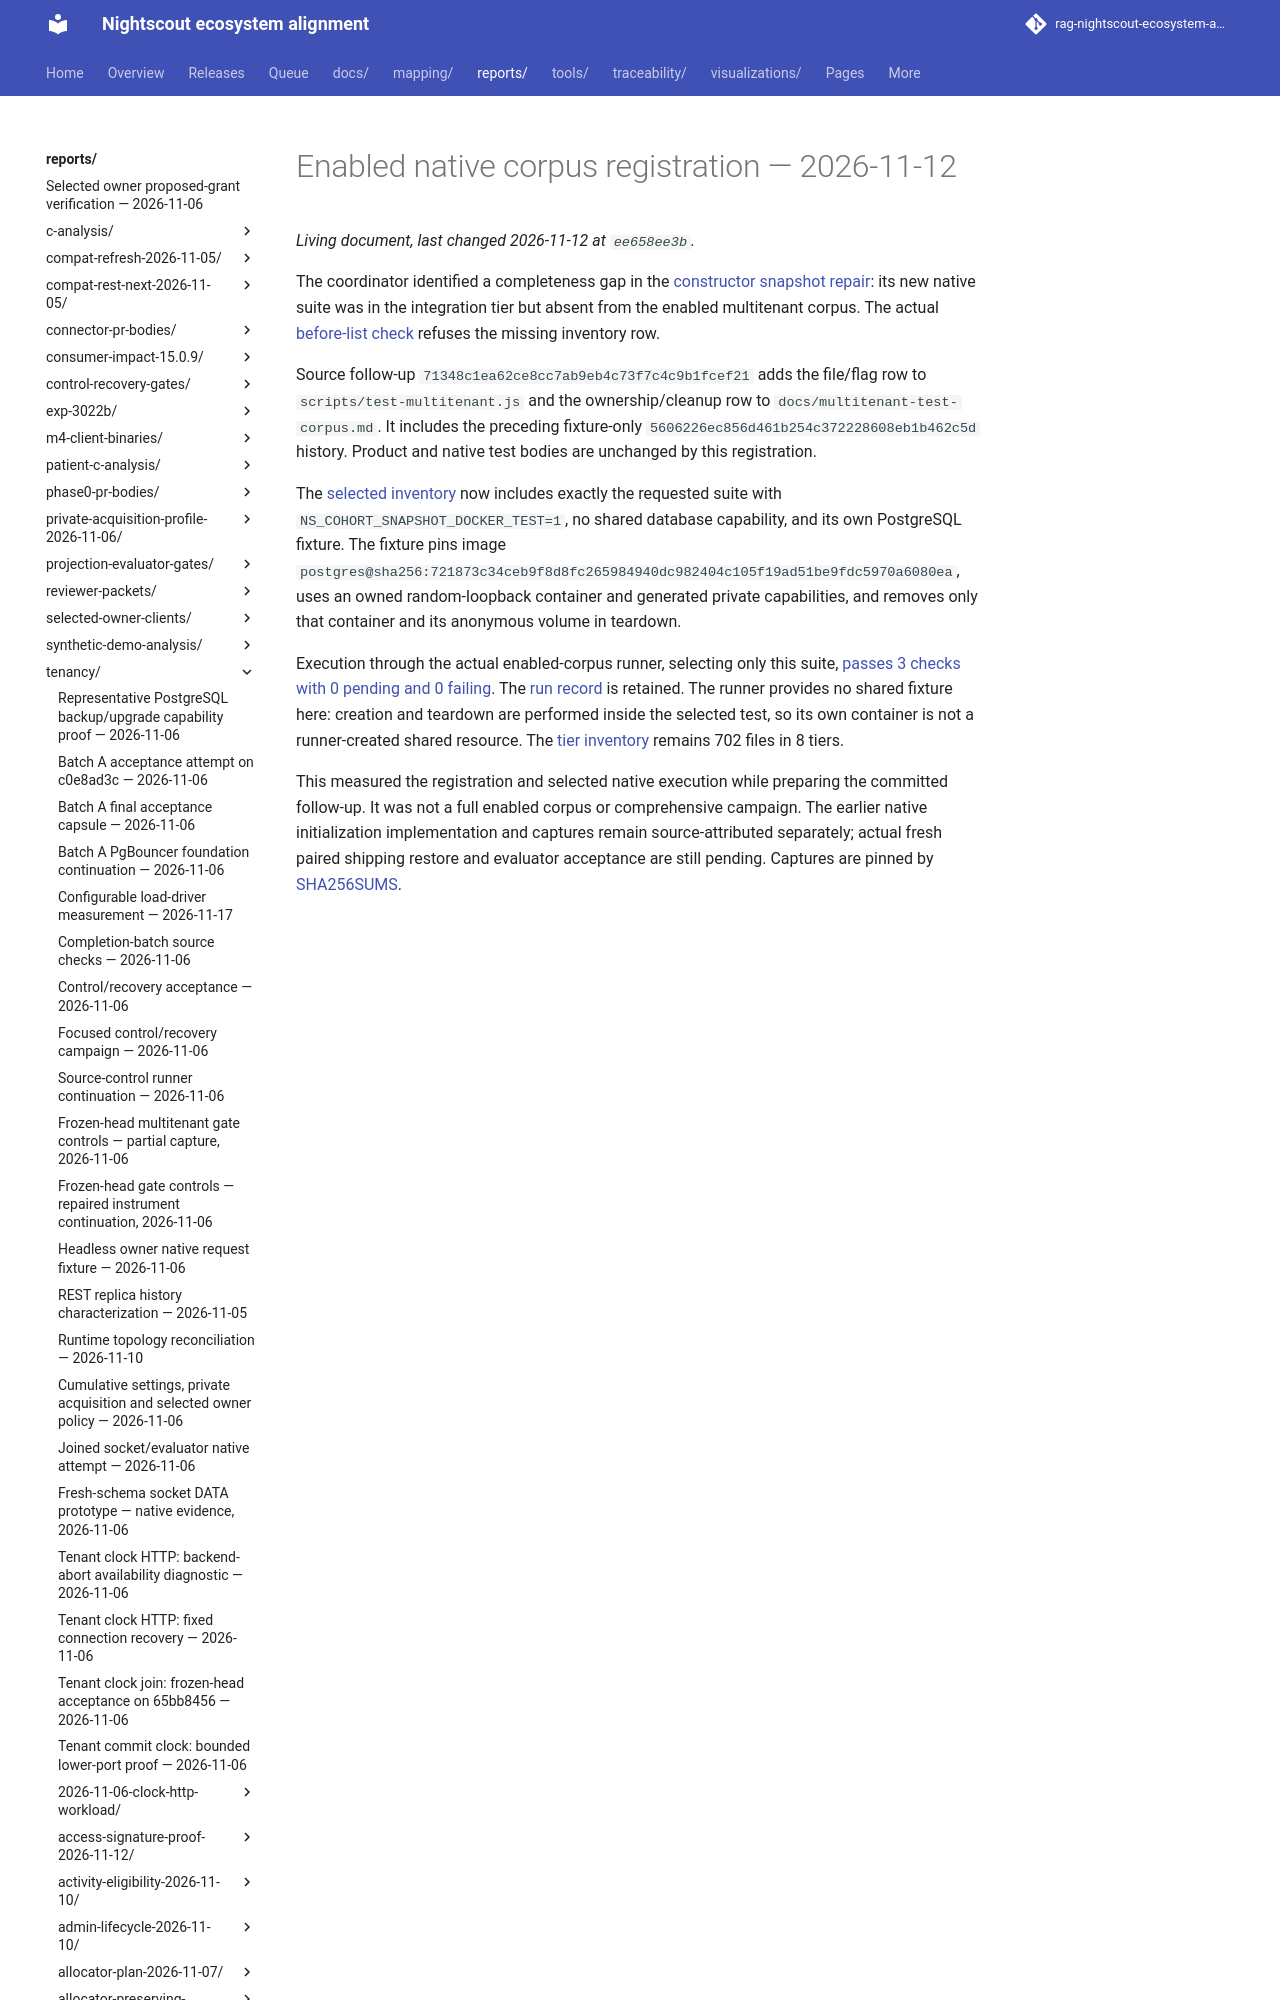

repository: bewest/rag-nightscout-ecosystem-alignment · page: reports/tenancy/cohort-constructor-snapshot-2026-11-12/followup-enabled-corpus/index.html · generator: mkdocs

# Enabled native corpus registration — 2026-11-12

The coordinator identified a completeness gap in the
[constructor snapshot repair](../README.md): its new native suite was in the
integration tier but absent from the enabled multitenant corpus. The actual
[before-list check](before-list.txt) refuses the missing inventory row.
